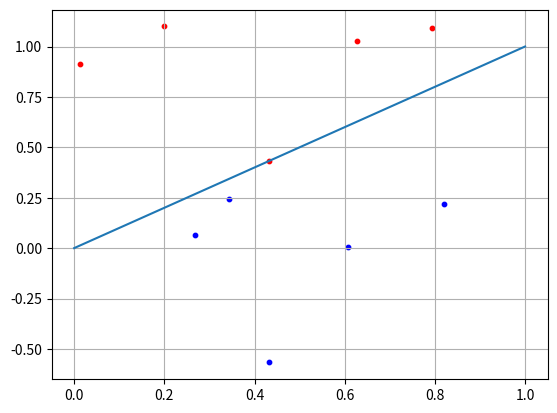

The script that saved this image:
import numpy as np
import matplotlib.pyplot as plt

N = 5

x1 = np.random.random(N)
x2 = x1 + [np.random.randint(10)/10 for _ in range(N)]
print(x1, x2)
C1 = [x1, x2]


x1 = np.random.random(N)
x2 = x1 - [np.random.randint(10)/10 for _ in range(N)] - 0.1
C2 = [x1, x2]
print(x1, x2)
f = [0, 1]

w = np.array([-0.3, 0.3])
for i in range(N):
    x = np.array([C2[0][i], C2[1][i]])
    y = np.dot(w, x)
    print(y)
    if y >= 0:
        print("Класс C1")
    else:
        print("Класс C2")

plt.scatter(C1[0][:], C1[1][:], s=10, c='red')
plt.scatter(C2[0][:], C2[1][:], s=10, c='blue')
plt.plot(f)
plt.grid(True)
plt.show()
